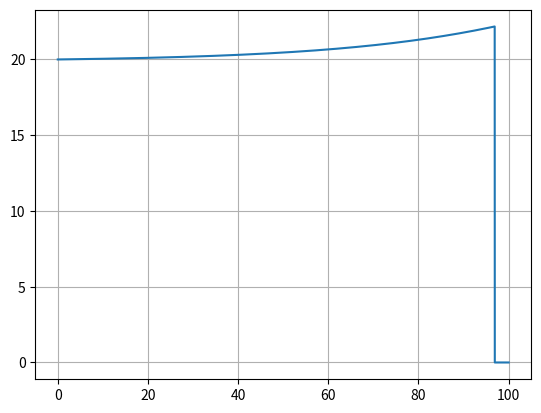

Python code for this plot:
import matplotlib.pyplot as plt
import numpy as np

dt = 0.001
t = np.arange(0,100+dt,dt)

ax = np.zeros(t.size)
vx = np.zeros(t.size)
x = np.zeros(t.size)
fx = np.zeros(t.size)
fy = np.zeros(t.size)


u = 0.004               #coeficiente de resistencia de rolamento
Cres = 0.25              #coeficiente de resistencia do ar
area = 2                #area frontal
Par = 1.225             #densidade do ar
m = 2000                  #massa do ciclista
Potencia = -30000        #294.20 potencia do ciclista passado de hp para w
vx[0] = 20               #velocidade inicial dada pelo empurrão
g = 9.8 #POSTIVO
P= m*g 
inclinação = 5
Px=P*np.sin(np.radians(inclinação))
Py=P*np.cos(np.radians(inclinação))
N=Py  

for i in range(t.size-1):
    Fcic = Potencia/vx[i] 
    FRes = -(Cres/2)*area*Par*vx[i]**2 
    FRol = u*N          #Força de resistencia ao rolamento Frol= u*N=u*m*g
    F = Fcic + FRes - FRol + Px
    ax[i] = F/m  
    vx[i+1] = vx[i] + ax[i]*dt
    x[i+1] = x[i] + vx[i]*dt

    fx[i] = m*ax[i]*vx[i] 
    fy[i] = 0

    if(x[i] == 2000): #Quando x == 2000m
        print("Tempo que demora a percorrer 2000m:")
        print(t[np.where(x == x[i])])
        Wx = dt*((fx[0] + fx[i+1])*0.5 + np.sum(fx[1:i]))
        Wy = dt*((fy[0] + fy[i+1])*0.5 + np.sum(fy[1:i]))
        print("O trabalho realizado foi {:.2f}J.".format(Wx+Wy))
        break
    
    elif(x[i] > 2000): #Vai buscar o primeiro valor acima de 2000m
        t1 = t[np.where(x == x[i])]
        t2 = t[np.where(x == x[i-1])]
        tmed = (t1+t2)/2
        print("Tempo que demora a percorrer 2000m:")
        print(tmed)
        Wx = dt*((fx[0] + fx[i+1])*0.5 + np.sum(fx[1:i]))
        Wy = dt*((fy[0] + fy[i+1])*0.5 + np.sum(fy[1:i]))
        print("O trabalho realizado foi {:.2f}J.".format(Wx+Wy))
        break

print("Vel Terminal: " + str(vx[vx.argmax()]))

plt.plot(t,vx, label="velocity")
plt.grid()
plt.show()